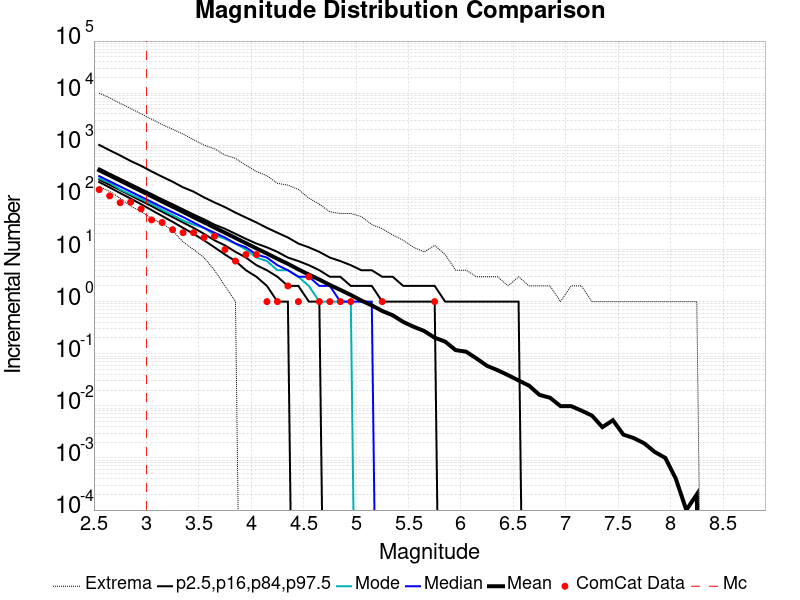

The data file committed next to this chart (first rows):
Magnitude, ComCat Data, Simulation Mean, Simulation Median, Simulation Mode, Simulation Minimum, Simulation Maximum, 2.5 %-ile, 16 %-ile, 84 %-ile, 97.5 %-ile
2.55, 141.0, 331.9, 256.0, 232.0, 161.0, 10003, 197.0, 220.0, 361.0, 1014
2.65, 107.0, 264, 204.0, 191.0, 131.0, 8157, 155.0, 174.0, 286.0, 803.0
2.75, 79.0, 209.5, 162.0, 142.0, 96.0, 6362, 121.0, 138.0, 228.0, 638.0
2.85, 81.0, 166.3, 129.0, 115.0, 68.0, 5098, 95.0, 109.0, 182.0, 500.0
2.95, 60.0, 132.4, 103.0, 93.0, 54.0, 4007, 74.0, 86.0, 145.0, 403.0
3.05, 37.0, 105.1, 82.0, 75.0, 39.0, 3179, 57.0, 68.0, 116.0, 315.0
3.15, 33.0, 83.26, 65.0, 58.0, 32.0, 2496, 44.0, 53.0, 92.0, 250.0
3.25, 24.0, 66.27, 52.0, 46.0, 23.0, 2034, 34.0, 42.0, 74.0, 200.0
3.35, 21.0, 52.69, 42.0, 36.0, 14.0, 1640, 26.0, 33.0, 59.0, 156.0
3.45, 21.0, 41.75, 33.0, 30.0, 10.0, 1280, 20.0, 26.0, 47.0, 129.0
3.55, 17.0, 33.18, 26.0, 26.0, 7.0, 1009, 15.0, 20.0, 38.0, 100.0
3.65, 18.0, 26.33, 21.0, 19.0, 4.0, 857.0, 11.0, 15.0, 30.0, 80.0
3.75, 10.0, 20.95, 17.0, 16.0, 2.0, 650.0, 8.0, 12.0, 25.0, 65.0
3.85, 6.0, 16.67, 13.0, 13.0, 1.0, 562.0, 6.0, 9.0, 20.0, 51.0
3.95, 8.0, 13.21, 11.0, 10.0, 0.0, 414.0, 4.0, 7.0, 16.0, 41.0
4.05, 8.0, 10.5, 8.0, 7.0, 0.0, 313.0, 3.0, 5.0, 13.0, 33.0
4.15, 1.0, 8.379, 7.0, 6.0, 0.0, 261.0, 2.0, 4.0, 11.0, 26.0
4.25, 1.0, 6.631, 5.0, 4.0, 0.0, 186.0, 1.0, 3.0, 9.0, 21.0
4.35, 2.0, 5.311, 4.0, 4.0, 0.0, 172.0, 1.0, 2.0, 7.0, 17.0
4.45, 1.0, 4.159, 3.0, 3.0, 0.0, 142.0, 0.0, 2.0, 6.0, 13.0
4.55, 3.0, 3.304, 3.0, 2.0, 0.0, 97.0, 0.0, 1.0, 5.0, 11.0
4.65, 1.0, 2.648, 2.0, 1.0, 0.0, 74.0, 0.0, 1.0, 4.0, 9.0
4.75, 1.0, 2.087, 2.0, 1.0, 0.0, 53.0, 0.0, 0.0, 3.0, 7.0
4.85, 1.0, 1.679, 1.0, 1.0, 0.0, 49.0, 0.0, 0.0, 3.0, 6.0
4.95, 1.0, 1.34, 1.0, 1.0, 0.0, 49.0, 0.0, 0.0, 2.0, 5.0
5.05, 0.0, 1.048, 1.0, 0.0, 0.0, 43.0, 0.0, 0.0, 2.0, 4.0
5.15, 0.0, 0.8467, 1.0, 0.0, 0.0, 30.0, 0.0, 0.0, 2.0, 4.0
5.25, 1.0, 0.6604, 0.0, 0.0, 0.0, 25.0, 0.0, 0.0, 1.0, 3.0
5.35, 0.0, 0.5465, 0.0, 0.0, 0.0, 19.0, 0.0, 0.0, 1.0, 3.0
5.45, 0.0, 0.4079, 0.0, 0.0, 0.0, 15.0, 0.0, 0.0, 1.0, 2.0
5.55, 0.0, 0.3287, 0.0, 0.0, 0.0, 11.0, 0.0, 0.0, 1.0, 2.0
5.65, 0.0, 0.2729, 0.0, 0.0, 0.0, 9.0, 0.0, 0.0, 1.0, 2.0
5.75, 1.0, 0.203, 0.0, 0.0, 0.0, 12.0, 0.0, 0.0, 1.0, 2.0
5.85, 0.0, 0.1708, 0.0, 0.0, 0.0, 8.0, 0.0, 0.0, 0.0, 1.0
5.95, 0.0, 0.1173, 0.0, 0.0, 0.0, 4.0, 0.0, 0.0, 0.0, 1.0
6.05, 0.0, 0.1095, 0.0, 0.0, 0.0, 4.0, 0.0, 0.0, 0.0, 1.0
6.15, 0.0, 0.0808, 0.0, 0.0, 0.0, 3.0, 0.0, 0.0, 0.0, 1.0
6.25, 0.0, 0.0585, 0.0, 0.0, 0.0, 3.0, 0.0, 0.0, 0.0, 1.0
6.35, 0.0, 0.0483, 0.0, 0.0, 0.0, 3.0, 0.0, 0.0, 0.0, 1.0
6.45, 0.0, 0.0388, 0.0, 0.0, 0.0, 2.0, 0.0, 0.0, 0.0, 1.0
6.55, 0.0, 0.0307, 0.0, 0.0, 0.0, 3.0, 0.0, 0.0, 0.0, 1.0
6.65, 0.0, 0.0244, 0.0, 0.0, 0.0, 2.0, 0.0, 0.0, 0.0, 0.0
6.75, 0.0, 0.0162, 0.0, 0.0, 0.0, 2.0, 0.0, 0.0, 0.0, 0.0
6.85, 0.0, 0.0143, 0.0, 0.0, 0.0, 2.0, 0.0, 0.0, 0.0, 0.0
6.95, 0.0, 0.0099, 0.0, 0.0, 0.0, 1.0, 0.0, 0.0, 0.0, 0.0
7.05, 0.0, 0.0099, 0.0, 0.0, 0.0, 2.0, 0.0, 0.0, 0.0, 0.0
7.15, 0.0, 0.0081, 0.0, 0.0, 0.0, 2.0, 0.0, 0.0, 0.0, 0.0
7.25, 0.0, 0.0065, 0.0, 0.0, 0.0, 1.0, 0.0, 0.0, 0.0, 0.0
7.35, 0.0, 0.0039, 0.0, 0.0, 0.0, 1.0, 0.0, 0.0, 0.0, 0.0
7.45, 0.0, 0.0053, 0.0, 0.0, 0.0, 1.0, 0.0, 0.0, 0.0, 0.0
7.55, 0.0, 0.0028, 0.0, 0.0, 0.0, 1.0, 0.0, 0.0, 0.0, 0.0
7.65, 0.0, 0.0024, 0.0, 0.0, 0.0, 1.0, 0.0, 0.0, 0.0, 0.0
7.75, 0.0, 0.0019, 0.0, 0.0, 0.0, 1.0, 0.0, 0.0, 0.0, 0.0
7.85, 0.0, 0.0013, 0.0, 0.0, 0.0, 1.0, 0.0, 0.0, 0.0, 0.0
7.95, 0.0, 0.001, 0.0, 0.0, 0.0, 1.0, 0.0, 0.0, 0.0, 0.0
8.05, 0.0, 4.0E-4, 0.0, 0.0, 0.0, 1.0, 0.0, 0.0, 0.0, 0.0
8.15, 0.0, 1.0E-4, 0.0, 0.0, 0.0, 1.0, 0.0, 0.0, 0.0, 0.0
8.25, 0.0, 2.0E-4, 0.0, 0.0, 0.0, 1.0, 0.0, 0.0, 0.0, 0.0
8.35, 0.0, 0.0, 0.0, 0.0, 0.0, 0.0, 0.0, 0.0, 0.0, 0.0
8.45, 0.0, 0.0, 0.0, 0.0, 0.0, 0.0, 0.0, 0.0, 0.0, 0.0
... 6 more rows
